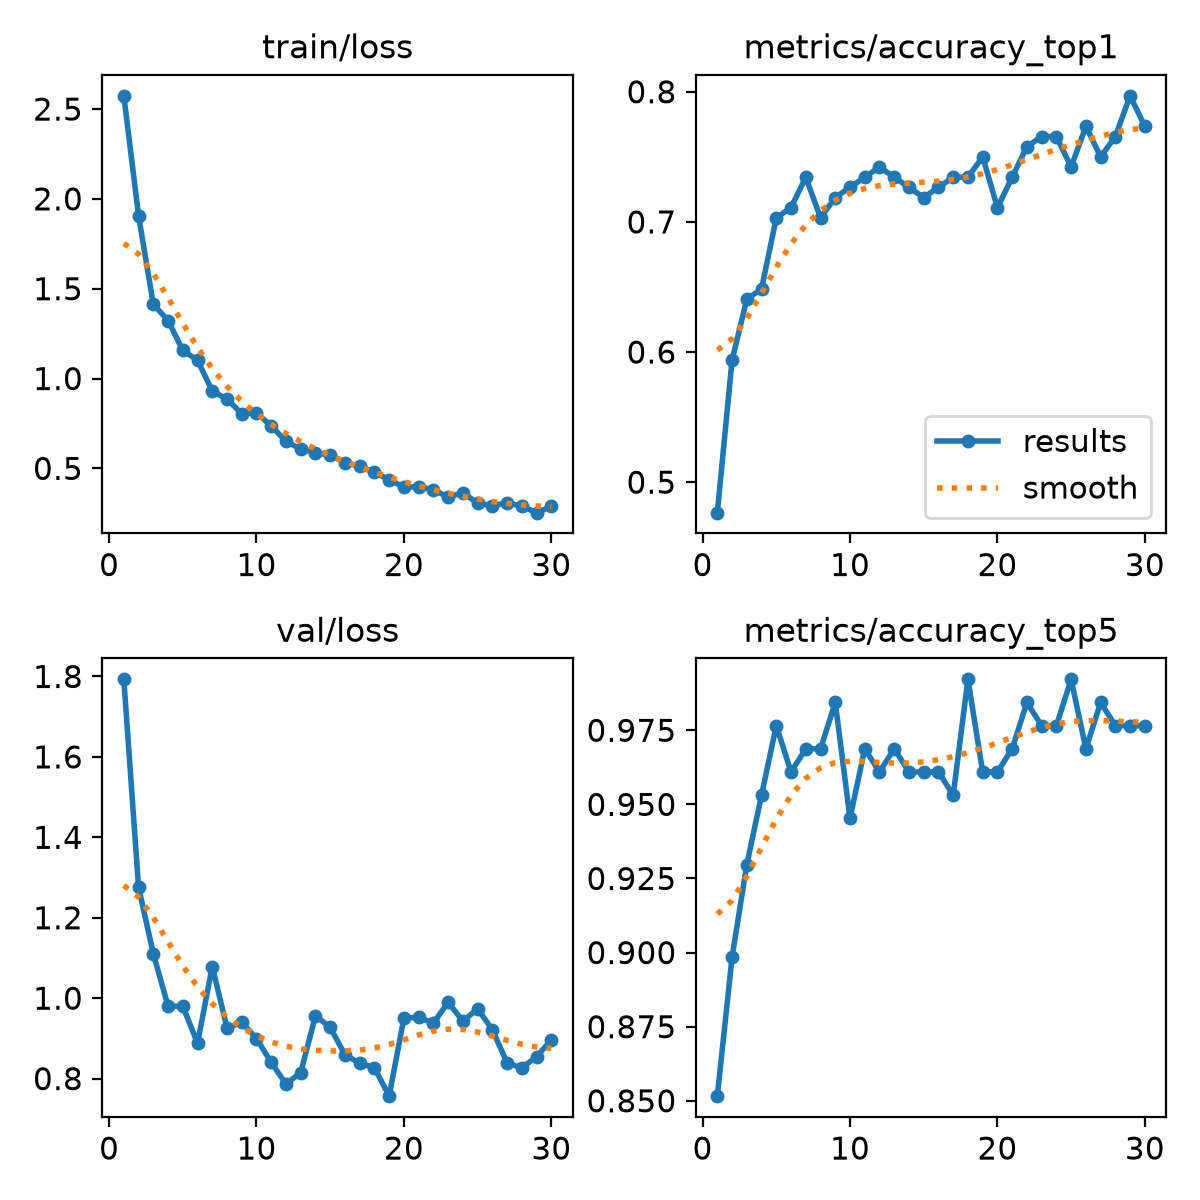

Data behind this chart, as committed beside it:
epoch, time, train/loss, metrics/accuracy_top1, metrics/accuracy_top5, val/loss, lr/pg0, lr/pg1, lr/pg2
1, 9.071, 2.574, 0.4766, 0.8516, 1.793, 0.0002355, 0.0002355, 0.0002355
2, 17.96, 1.906, 0.5938, 0.8984, 1.276, 0.0004578, 0.0004578, 0.0004578
3, 26.29, 1.413, 0.6406, 0.9297, 1.111, 0.0006645, 0.0006645, 0.0006645
4, 34.8, 1.323, 0.6484, 0.9531, 0.9804, 0.0006433, 0.0006433, 0.0006433
5, 43.39, 1.157, 0.7031, 0.9766, 0.9799, 0.0006198, 0.0006198, 0.0006198
6, 51.7, 1.101, 0.7109, 0.9609, 0.888, 0.0005962, 0.0005962, 0.0005962
7, 60.14, 0.9307, 0.7344, 0.9688, 1.079, 0.0005726, 0.0005726, 0.0005726
8, 68.49, 0.8857, 0.7031, 0.9688, 0.9263, 0.0005491, 0.0005491, 0.0005491
9, 77.03, 0.8041, 0.7188, 0.9844, 0.9396, 0.0005255, 0.0005255, 0.0005255
10, 85.28, 0.8092, 0.7266, 0.9453, 0.8997, 0.0005019, 0.0005019, 0.0005019
11, 93.75, 0.7361, 0.7344, 0.9688, 0.8402, 0.0004784, 0.0004784, 0.0004784
12, 102.1, 0.6503, 0.7422, 0.9609, 0.7866, 0.0004548, 0.0004548, 0.0004548
13, 111, 0.6076, 0.7344, 0.9688, 0.8151, 0.0004313, 0.0004313, 0.0004313
14, 120.3, 0.5863, 0.7266, 0.9609, 0.9564, 0.0004077, 0.0004077, 0.0004077
15, 128.7, 0.5744, 0.7188, 0.9609, 0.9274, 0.0003841, 0.0003841, 0.0003841
16, 137.1, 0.5324, 0.7266, 0.9609, 0.8594, 0.0003606, 0.0003606, 0.0003606
17, 145.4, 0.5111, 0.7344, 0.9531, 0.8385, 0.000337, 0.000337, 0.000337
18, 153.9, 0.4776, 0.7344, 0.9922, 0.8268, 0.0003134, 0.0003134, 0.0003134
19, 162.3, 0.4372, 0.75, 0.9609, 0.7564, 0.0002899, 0.0002899, 0.0002899
20, 170.8, 0.3953, 0.7109, 0.9609, 0.9511, 0.0002663, 0.0002663, 0.0002663
21, 206.9, 0.3983, 0.7344, 0.9688, 0.9521, 0.0002428, 0.0002428, 0.0002428
22, 215.5, 0.382, 0.7578, 0.9844, 0.938, 0.0002192, 0.0002192, 0.0002192
23, 224, 0.3389, 0.7656, 0.9766, 0.9898, 0.0001956, 0.0001956, 0.0001956
24, 232.3, 0.3651, 0.7656, 0.9766, 0.9429, 0.0001721, 0.0001721, 0.0001721
25, 240.9, 0.3056, 0.7422, 0.9922, 0.9735, 0.0001485, 0.0001485, 0.0001485
26, 249.2, 0.2921, 0.7734, 0.9688, 0.9217, 0.000125, 0.000125, 0.000125
27, 257.7, 0.3088, 0.75, 0.9844, 0.8391, 0.0001014, 0.0001014, 0.0001014
28, 266.1, 0.2891, 0.7656, 0.9766, 0.8266, 7.7826e-05, 7.7826e-05, 7.7826e-05
29, 274.5, 0.2535, 0.7969, 0.9766, 0.8548, 5.4264e-05, 5.4264e-05, 5.4264e-05
30, 283.1, 0.288, 0.7734, 0.9766, 0.8963, 3.0702e-05, 3.0702e-05, 3.0702e-05
